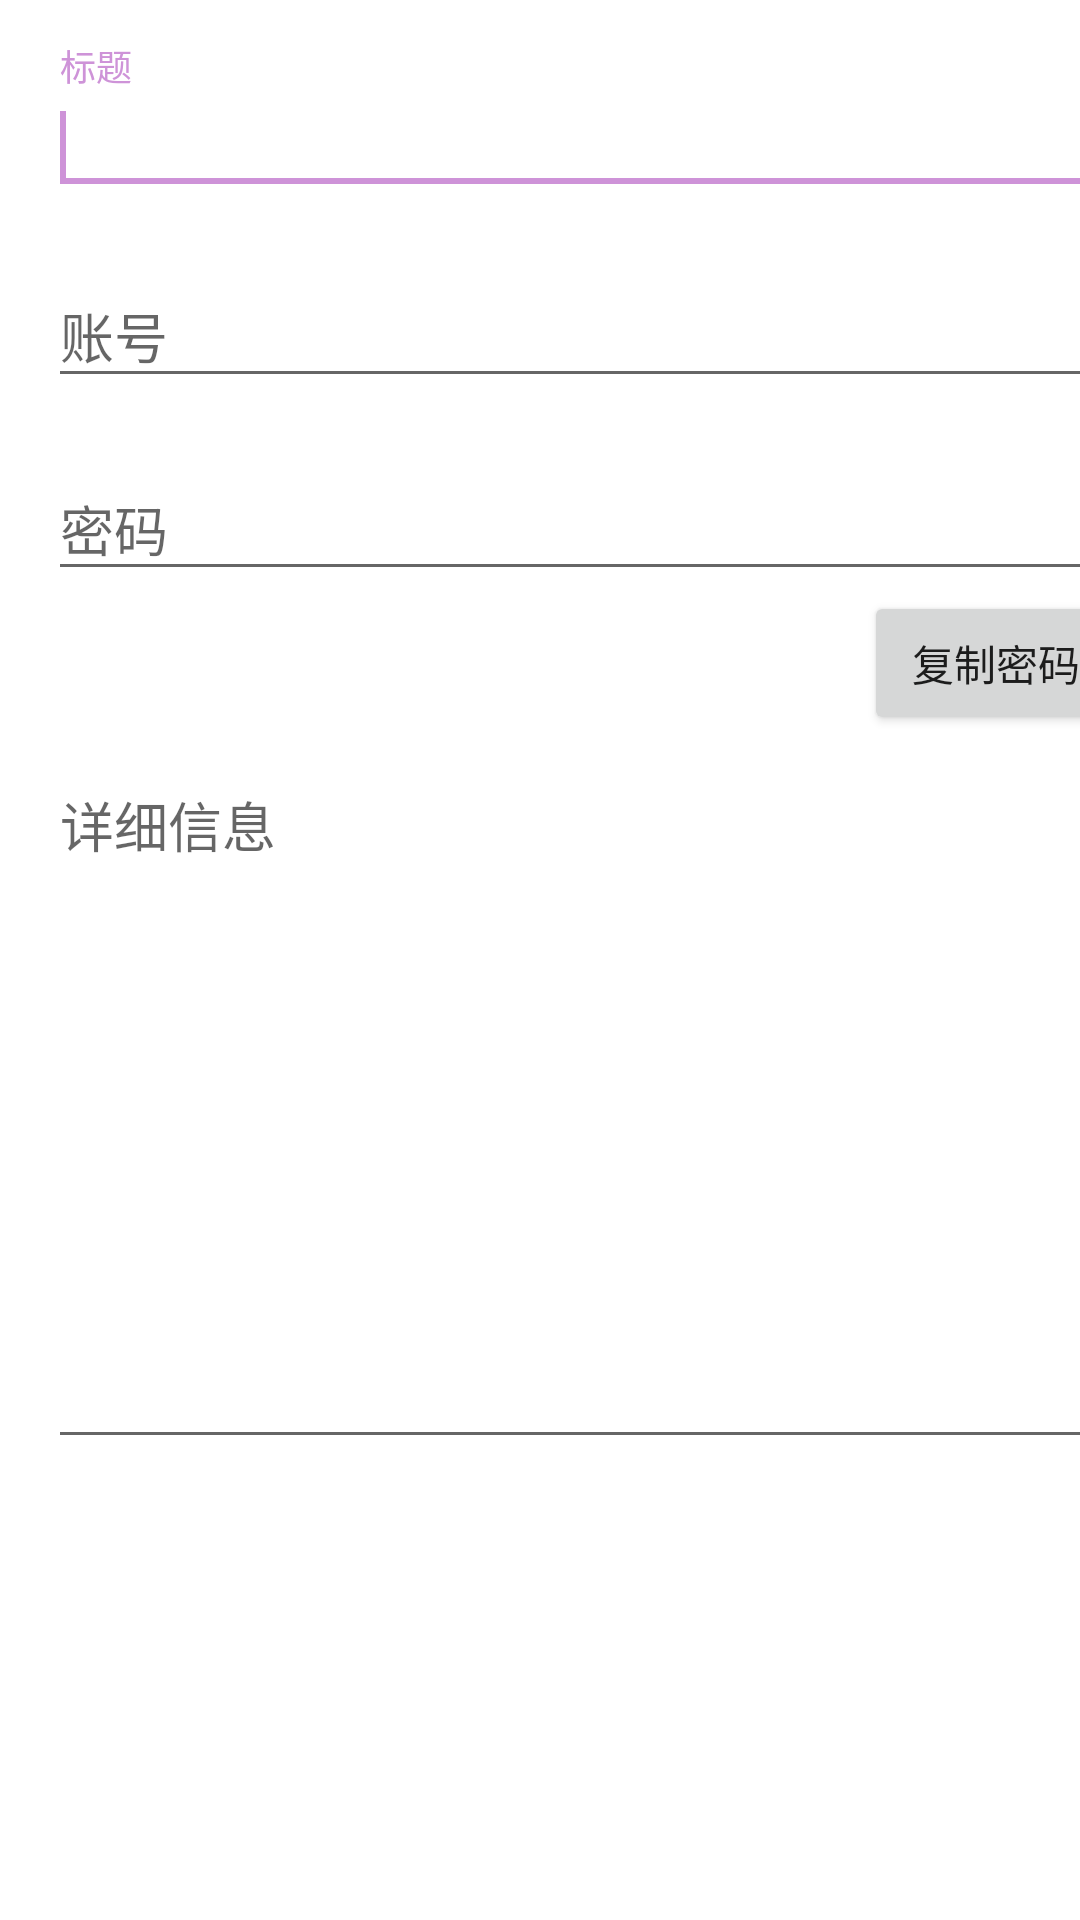

Android layout source for this screen:
<!-- AndroidManifest.xml: application theme Theme.PB -->
<!-- res/layout/activity_record_detail.xml -->
<?xml version="1.0" encoding="utf-8"?>
<ScrollView xmlns:android="http://schemas.android.com/apk/res/android"
    xmlns:app="http://schemas.android.com/apk/res-auto"
    xmlns:tools="http://schemas.android.com/tools"
    android:layout_width="match_parent"
    android:layout_height="match_parent"
    android:fillViewport="true"
    tools:context=".ui.RecordDetailActivity">

    <androidx.constraintlayout.widget.ConstraintLayout
        android:layout_width="match_parent"
        android:layout_height="wrap_content"
        android:layout_marginLeft="16dp"
        android:layout_marginRight="16dp">

        <com.google.android.material.textfield.TextInputLayout
            android:id="@+id/layout_title"
            style="@style/Widget.Design.TextInputLayout"
            android:layout_width="0dp"
            android:layout_height="wrap_content"
            android:layout_marginTop="16dp"
            app:layout_constraintEnd_toEndOf="parent"
            app:layout_constraintStart_toStartOf="parent"
            app:layout_constraintTop_toTopOf="parent">

            <com.google.android.material.textfield.TextInputEditText
                android:id="@+id/input_title"
                android:layout_width="match_parent"
                android:layout_height="wrap_content"
                android:hint="@string/text_title"
                android:inputType="text"
                android:maxLines="1">

                <requestFocus />
            </com.google.android.material.textfield.TextInputEditText>
        </com.google.android.material.textfield.TextInputLayout>

        <com.google.android.material.textfield.TextInputLayout
            android:id="@+id/layout_account"
            style="@style/Widget.Design.TextInputLayout"
            android:layout_width="0dp"
            android:layout_height="wrap_content"
            android:layout_marginTop="12dp"
            app:layout_constraintEnd_toEndOf="parent"
            app:layout_constraintStart_toStartOf="parent"
            app:layout_constraintTop_toBottomOf="@id/layout_title">

            <com.google.android.material.textfield.TextInputEditText
                android:id="@+id/input_account"
                android:layout_width="match_parent"
                android:layout_height="wrap_content"
                android:hint="@string/text_account"
                android:inputType="text" />
        </com.google.android.material.textfield.TextInputLayout>

        <com.google.android.material.textfield.TextInputLayout
            android:id="@+id/layout_password"
            style="@style/Widget.Design.TextInputLayout"
            android:layout_width="0dp"
            android:layout_height="wrap_content"
            android:layout_marginTop="12dp"
            app:layout_constraintEnd_toEndOf="parent"
            app:layout_constraintStart_toStartOf="parent"
            app:layout_constraintTop_toBottomOf="@id/layout_account">

            <com.google.android.material.textfield.TextInputEditText
                android:id="@+id/input_password"
                android:layout_width="match_parent"
                android:layout_height="wrap_content"
                android:ems="10"
                android:hint="@string/text_password"
                android:paddingRight="60dp" />
        </com.google.android.material.textfield.TextInputLayout>

        <ImageView
            android:id="@+id/eye"
            android:layout_width="24dp"
            android:layout_height="24dp"
            android:layout_marginRight="6dp"
            android:background="?android:attr/selectableItemBackgroundBorderless"
            android:src="@drawable/ic_outline_eye_24"
            android:tint="#888888"
            app:layout_constraintBottom_toBottomOf="@id/layout_password"
            app:layout_constraintRight_toRightOf="@id/layout_password"
            app:layout_constraintTop_toTopOf="@id/layout_password" />

        <ImageView
            android:id="@+id/clear"
            android:layout_width="24dp"
            android:layout_height="24dp"
            android:layout_marginRight="6dp"
            android:background="?android:attr/selectableItemBackgroundBorderless"
            android:src="@drawable/ic_baseline_close_24"
            android:tint="#888888"
            app:layout_constraintBottom_toBottomOf="@id/layout_password"
            app:layout_constraintRight_toLeftOf="@id/eye"
            app:layout_constraintTop_toTopOf="@id/layout_password" />

        <Button
            android:id="@+id/btn_copy_password"
            android:layout_width="wrap_content"
            android:layout_height="wrap_content"
            android:text="@string/btn_copy_password"
            app:layout_constraintEnd_toEndOf="parent"
            app:layout_constraintTop_toBottomOf="@id/layout_password" />

        <com.google.android.material.textfield.TextInputLayout
            android:id="@+id/layout_detail"
            style="@style/Widget.Design.TextInputLayout"
            android:layout_width="0dp"
            android:layout_height="wrap_content"
            app:layout_constraintEnd_toEndOf="parent"
            app:layout_constraintStart_toStartOf="parent"
            app:layout_constraintTop_toBottomOf="@id/btn_copy_password">

            <com.google.android.material.textfield.TextInputEditText
                android:id="@+id/input_detail"
                android:layout_width="match_parent"
                android:layout_height="wrap_content"
                android:gravity="left|top"
                android:hint="@string/text_detail"
                android:inputType="textMultiLine"
                android:minLines="10" />
        </com.google.android.material.textfield.TextInputLayout>

    </androidx.constraintlayout.widget.ConstraintLayout>
</ScrollView>
<!-- resources referenced by this layout -->
<resources>
  <string name="btn_copy_password">复制密码</string>
  <string name="text_account">账号</string>
  <string name="text_detail">详细信息</string>
  <string name="text_password">密码</string>
  <string name="text_title">标题</string>
  <style name="Theme.PB" parent="Theme.MaterialComponents.DayNight.DarkActionBar">
          
          <item name="colorPrimary">@color/primary_500</item>
          <item name="colorPrimaryVariant">@color/primary_700</item>
          <item name="colorOnPrimary">@color/white</item>
          
          <item name="colorSecondary">@color/secondary_200</item>
          <item name="colorSecondaryVariant">@color/secondary_700</item>
          <item name="colorOnSecondary">@color/black</item>
          
          <item name="android:statusBarColor" tools:targetApi="l">?attr/colorPrimaryVariant</item>
          
          <item name="noteInputBackground">@color/white</item>
          <item name="textColor">@color/black</item>
      </style>
  <color name="primary_500">#03A9F4</color>
  <color name="primary_700">#0288D1</color>
  <color name="white">#FFFFFFFF</color>
  <color name="secondary_200">#CE93D8</color>
  <color name="secondary_700">#7B1FA2</color>
  <color name="black">#FF000000</color>
</resources>
